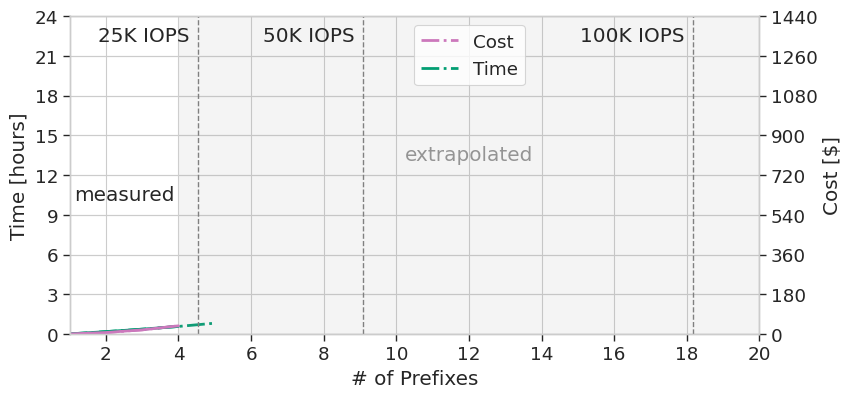

Write the Python code that produced this figure.
import pandas as pd
import matplotlib.pyplot as plt
import matplotlib.ticker as ticker
import scipy.optimize as so
import seaborn as sns

palette = ["#029e73", "#cc78bc"]
rc = {'figure.figsize': (8.9, 4.125), 'xtick.bottom': True, 'ytick.left': True}
sns.set_theme(context="paper", style="whitegrid", palette=palette, font="Times New Roman", font_scale=1.5, rc=rc)

d_cost = {
    'prefix': [1, 2, 3, 4, 5, 6, 7, 8, 9., 10, 11, 12, 13, 14, 15, 16, 17, 18, 19, 20],
    'time': [
        0, 10.34, 21.50, 33.85, 48.75, None, None, None, None, None, None, None, None, None, None, None, None, None,
        None, None
    ],
    'cost': [
        0, 6.3800, 18.4752, 36.5912, None, None, None, None, None, None, None, None, None, None, None, None, None, None,
        None, None
    ]
}
df_cost = pd.DataFrame(data=d_cost)
print(df_cost.to_string())

# Extrapolate the cost and time columns with a 3rd order polynomial
# Create copy of data to remove NaNs for curve fitting
fit_df_cost = df_cost.dropna()


# Function to curve fit to the data
def func(x, a, b, c, d):
    return a * (x**3) + b * (x**2) + c * x + d


# Initial parameter guess, just to kick off the optimization
guess = (0.5, 0.5, 0.5, 0.5)
# Place to store function parameters for each column
col_params = {}
# Curve fit each column
for col in fit_df_cost.columns:
    # Get x & y
    x = fit_df_cost.index.astype(float).values
    y = fit_df_cost[col].values
    # Curve fit column and get curve parameters
    params = so.curve_fit(func, x, y, guess)
    # Store optimized parameters
    col_params[col] = params[0]
# Extrapolate each column
for col in df_cost.columns:
    # Get the index values for NaNs in the column
    x = df_cost[pd.isnull(df_cost[col])].index.astype(float).values
    # Extrapolate those points with the fitted function
    df_cost[col][x] = func(x, *col_params[col])
print('Data was extrapolated with these column functions:')
for col in col_params:
    print('f_{}(x) = {:0.3e} x^3 + {:0.3e} x^2 + {:0.4f} x + {:0.4f}'.format(col, *col_params[col]))
print(df_cost.to_string())

ax1 = sns.lineplot(data=df_cost, x="prefix", y="time", linestyle='-.', label="Time", legend=None, linewidth=2)
ax2 = ax1.twinx()
sns.lineplot(data=df_cost, x="prefix", y="cost", color="#cc78bc", ax=ax2, linestyle='-.', label="Cost", linewidth=2)
ax3 = sns.lineplot(data=fit_df_cost, x="prefix", y="time", color="#029e73", legend=None, linewidth=2)
ax4 = sns.lineplot(data=fit_df_cost, x="prefix", y="cost", color="#cc78bc", legend=None, linewidth=2)

ticks_y = ticker.FuncFormatter(lambda x, pos: '{0:g}'.format(x / 60))
ax1.yaxis.set_major_formatter(ticks_y)
ax1.set(xlabel="# of Prefixes", ylabel="Time [hours]")
ax1.set_yticks([0, 180, 360, 540, 720, 900, 1080, 1260, 1440])
ax2.set(ylabel="Cost [$]")
ax2.set_yticks([0, 180, 360, 540, 720, 900, 1080, 1260, 1440])
ax2.set_xticks([0, 2, 4, 6, 8, 10, 12, 14, 16, 18, 20])
handles, labels = ax1.get_legend_handles_labels()
handles2, labels2 = ax2.get_legend_handles_labels()
ax2.legend(handles2 + handles, labels2 + labels, loc=0)
sns.move_legend(ax2, "upper center", bbox_to_anchor=(0.580, 1))
ax2.vlines(x=[4.54, 9.09, 18.18], ymin=0, ymax=1440, color="grey", linewidth=1, linestyle="dashed")
ax1.set_ylim(0, 1440)
ax2.set_ylim(0, 1440)
plt.axvspan(4, 20, facecolor='#949494', alpha=0.1)
plt.text(2.5, 630, 'measured', ha='center', va='center')
plt.text(12, 810, 'extrapolated', ha='center', va='center', color='#949494')
plt.text(4.29, 1350, '25K IOPS', ha='right', va='center')
plt.text(8.84, 1350, '50K IOPS', ha='right', va='center')
plt.text(17.93, 1350, '100K IOPS', ha='right', va='center')
plt.xlim(xmin=1.0, xmax=20.0)

# plt.show()
plt.savefig("4_4_warming_time_and_cost.pdf", bbox_inches="tight")
